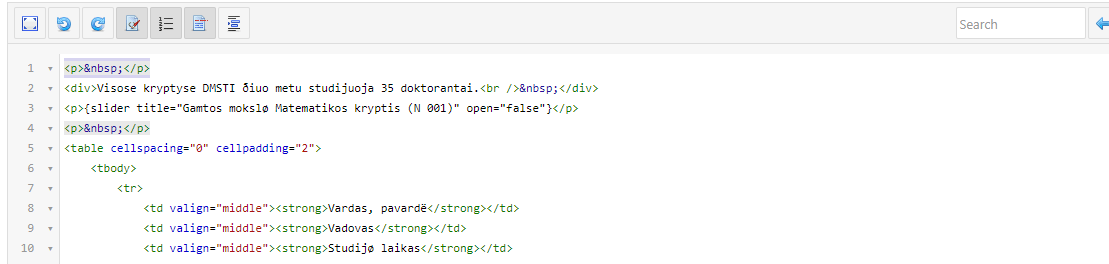
Task: Verslo procesų robotizavimo egzamino užduotis - naujų doktorantų duomenų suvedimas
Workflow: ClearEditorAndSaveChanges

Step 1: click on the element in window 'Articles: Edit - * - Administration' (chrome.exe)

Step 2: click on the button in window 'Articles: Edit - * - Administration' (chrome.exe) (same screen as step 1)
